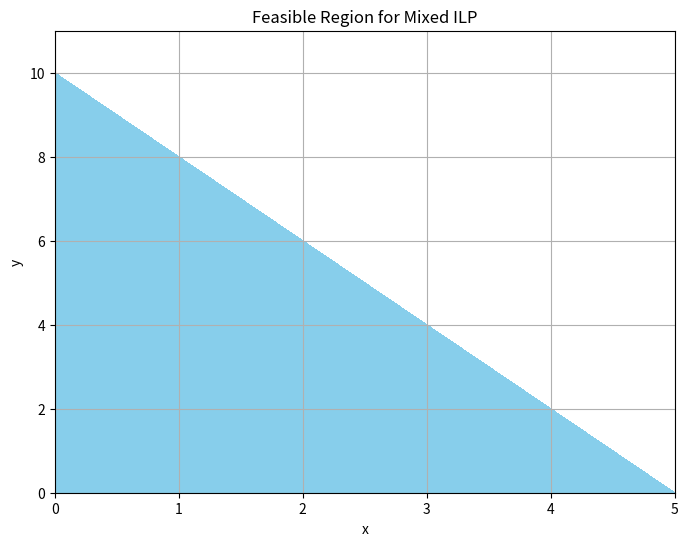

This chart was generated by the following Python code:
import matplotlib.pyplot as plt
import numpy as np

# Mixed ILP constraints: 2x + y <= 10, 0 <= x <= 5, y is integer
x = np.arange(0, 6)
y = np.arange(0, 12)

X, Y = np.meshgrid(x, y)
Z = 2*X + Y

plt.figure(figsize=(8, 6))
plt.contourf(X, Y, Z, levels=[-1, 10], colors=('skyblue', 'white'))
plt.xlabel('x')
plt.ylabel('y')
plt.title('Feasible Region for Mixed ILP')
plt.grid(True)
plt.show()
